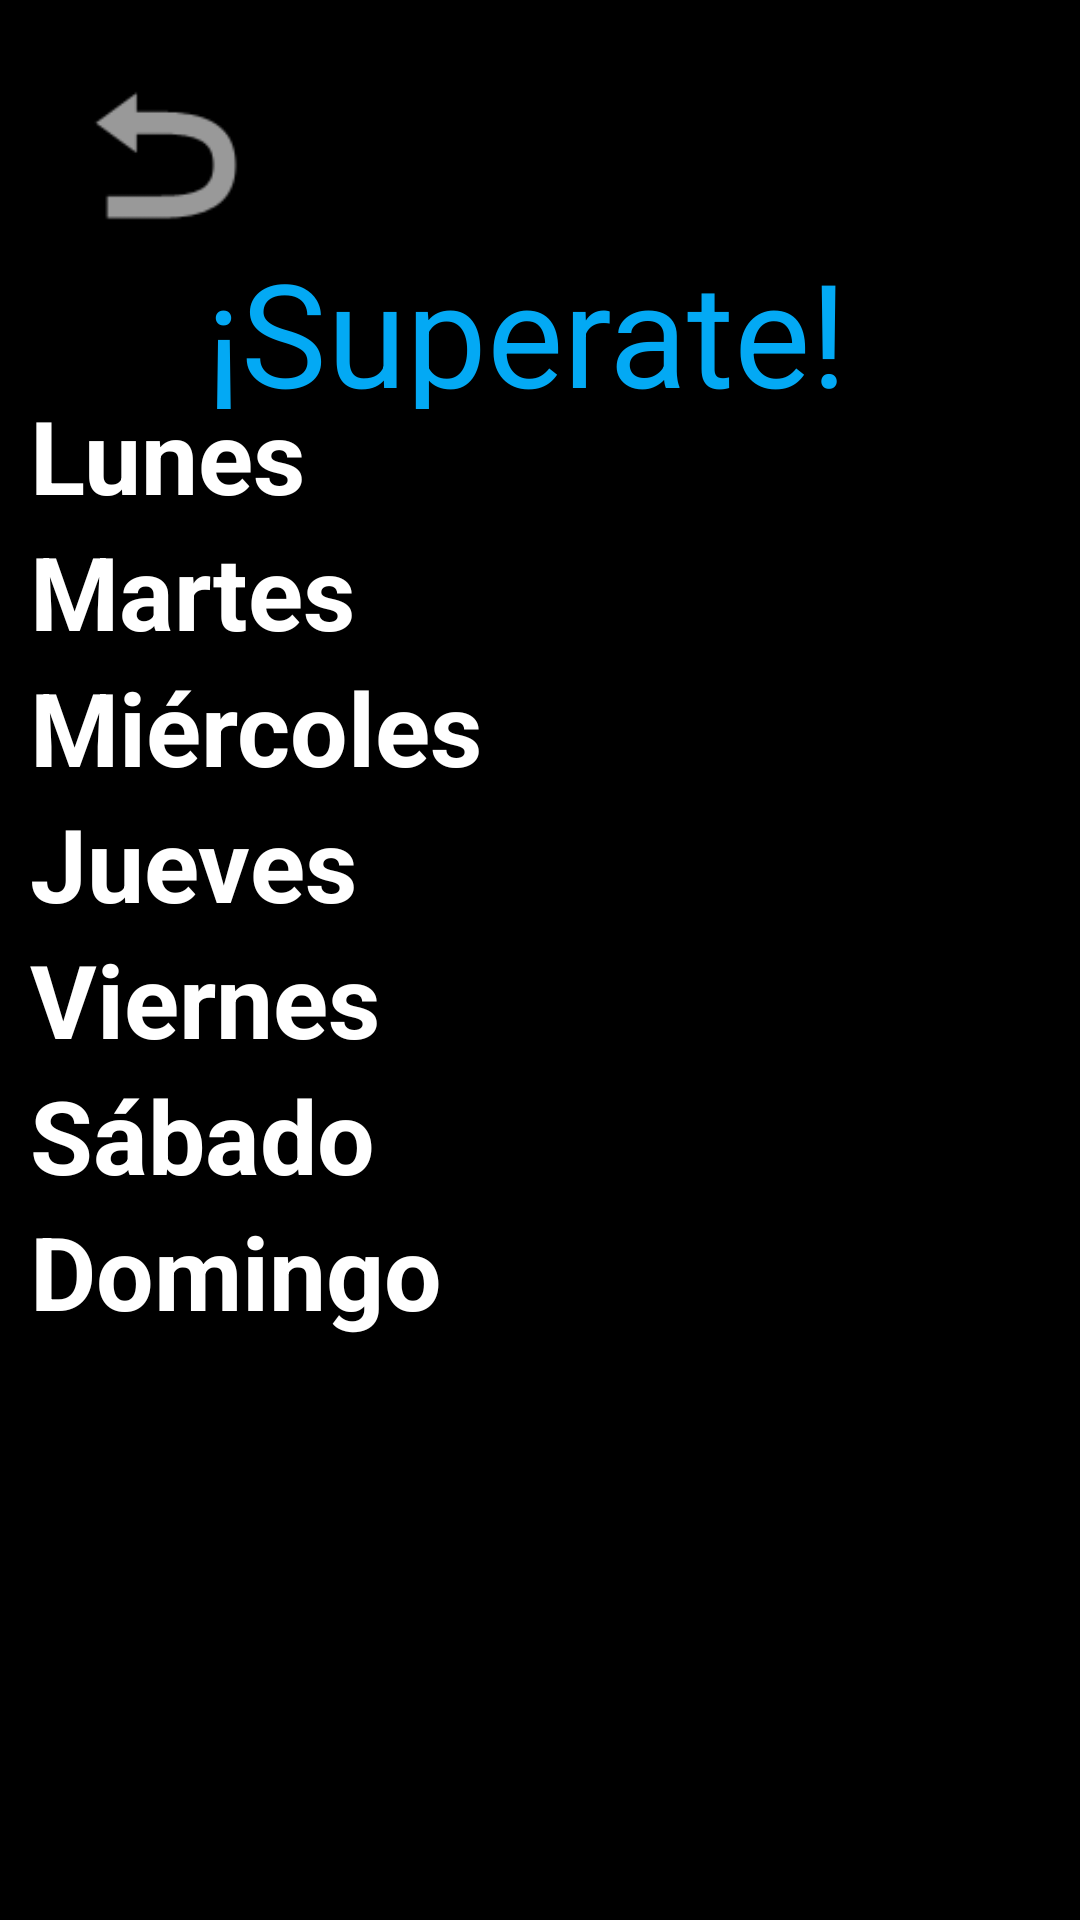

The Android layout XML behind this screen, and the referenced resources:
<!-- AndroidManifest.xml: application theme Theme.Control -->
<!-- res/layout/activity_ultima_semana.xml -->
<?xml version="1.0" encoding="utf-8"?>
<androidx.constraintlayout.widget.ConstraintLayout xmlns:android="http://schemas.android.com/apk/res/android"
    xmlns:app="http://schemas.android.com/apk/res-auto"
    android:layout_width="match_parent"
    android:layout_height="match_parent"
    android:background="@color/black">

    <TableLayout
        android:id="@+id/table_historial"
        android:layout_width="342dp"
        android:layout_height="434dp"
        android:layout_marginStart="24dp"
        android:layout_marginEnd="24dp"
        app:layout_constraintBottom_toBottomOf="parent"
        app:layout_constraintEnd_toEndOf="parent"
        app:layout_constraintHorizontal_bias="0.476"
        app:layout_constraintStart_toStartOf="parent"
        app:layout_constraintTop_toTopOf="parent"
        app:layout_constraintVertical_bias="0.626">

        
        <TableRow>

            <TextView
                android:layout_width="174dp"
                android:layout_height="wrap_content"
                android:gravity="start"
                android:text="@string/lunes"
                android:textColor="@color/white"
                android:textSize="34sp"
                android:textStyle="bold" />

            <TextView
                android:id="@+id/lunes_tiempo"
                android:layout_width="wrap_content"
                android:layout_height="wrap_content"
                android:gravity="start"
                android:textColor="@color/white"
                android:textSize="34sp" />
        </TableRow>

        
        <TableRow>

            <TextView
                android:layout_width="wrap_content"
                android:layout_height="wrap_content"
                android:gravity="start"
                android:text="@string/martes"
                android:textColor="@color/white"
                android:textSize="34sp"
                android:textStyle="bold" />

            <TextView
                android:id="@+id/martes_tiempo"
                android:layout_width="wrap_content"
                android:layout_height="wrap_content"
                android:gravity="start"
                android:textColor="@color/white"
                android:textSize="34sp" />
        </TableRow>

        
        <TableRow>

            <TextView
                android:layout_width="wrap_content"
                android:layout_height="wrap_content"
                android:gravity="start"
                android:text="@string/miercoles"
                android:textColor="@color/white"
                android:textSize="34sp"
                android:textStyle="bold" />

            <TextView
                android:id="@+id/miercoles_tiempo"
                android:layout_width="wrap_content"
                android:layout_height="wrap_content"
                android:gravity="start"
                android:textColor="@color/white"
                android:textSize="34sp" />
        </TableRow>

        
        <TableRow>

            <TextView
                android:layout_width="wrap_content"
                android:layout_height="wrap_content"
                android:gravity="start"
                android:text="@string/jueves"
                android:textColor="@color/white"
                android:textSize="34sp"
                android:textStyle="bold" />

            <TextView
                android:id="@+id/jueves_tiempo"
                android:layout_width="wrap_content"
                android:layout_height="wrap_content"
                android:gravity="start"
                android:textColor="@color/white"
                android:textSize="34sp" />
        </TableRow>

        
        <TableRow>

            <TextView
                android:layout_width="wrap_content"
                android:layout_height="wrap_content"
                android:gravity="start"
                android:text="@string/viernes"
                android:textColor="@color/white"
                android:textSize="34sp"
                android:textStyle="bold" />

            <TextView
                android:id="@+id/viernes_tiempo"
                android:layout_width="wrap_content"
                android:layout_height="wrap_content"
                android:gravity="start"
                android:textColor="@color/white"
                android:textSize="34sp" />
        </TableRow>

        
        <TableRow>

            <TextView
                android:layout_width="wrap_content"
                android:layout_height="wrap_content"
                android:gravity="start"
                android:text="@string/sabado"
                android:textColor="@color/white"
                android:textSize="34sp"
                android:textStyle="bold" />

            <TextView
                android:id="@+id/sabado_tiempo"
                android:layout_width="wrap_content"
                android:layout_height="wrap_content"
                android:gravity="start"
                android:textColor="@color/white"
                android:textSize="34sp" />
        </TableRow>

        
        <TableRow>

            <TextView
                android:layout_width="wrap_content"
                android:layout_height="wrap_content"
                android:gravity="start"
                android:text="@string/domingo"
                android:textColor="@color/white"
                android:textSize="34sp"
                android:textStyle="bold" />

            <TextView
                android:id="@+id/domingo_tiempo"
                android:layout_width="wrap_content"
                android:layout_height="wrap_content"
                android:gravity="start"
                android:textColor="@color/white"
                android:textSize="34sp" />
        </TableRow>

    </TableLayout>

    <ImageView
        android:id="@+id/imageView9"
        android:layout_width="77dp"
        android:layout_height="71dp"
        android:layout_marginStart="16dp"
        android:layout_marginTop="16dp"
        android:clickable="true"
        android:onClick="volver"
        app:layout_constraintStart_toStartOf="parent"
        app:layout_constraintTop_toTopOf="parent"
        app:srcCompat="@android:drawable/ic_menu_revert" />

    <TextView
        android:id="@+id/textView5"
        android:layout_width="223dp"
        android:layout_height="58dp"
        android:layout_marginTop="84dp"
        android:text="@string/superar"
        android:textColor="@color/light_blue"
        android:textSize="48sp"
        app:layout_constraintBottom_toTopOf="@+id/table_historial"
        app:layout_constraintEnd_toEndOf="parent"
        app:layout_constraintStart_toStartOf="parent"
        app:layout_constraintTop_toTopOf="parent"
        app:layout_constraintVertical_bias="0.454" />

</androidx.constraintlayout.widget.ConstraintLayout>
<!-- resources referenced by this layout -->
<resources>
  <color name="black">#FF000000</color>
  <color name="light_blue">#03A9F4</color>
  <color name="white">#FFFFFFFF</color>
  <string name="domingo">Domingo</string>
  <string name="jueves">Jueves</string>
  <string name="lunes">Lunes</string>
  <string name="martes">Martes</string>
  <string name="miercoles">Miércoles</string>
  <string name="sabado">Sábado</string>
  <string name="superar">¡Superate!</string>
  <string name="viernes">Viernes</string>
  <style name="Theme.Control" parent="Base.Theme.Control" />
  <style name="Base.Theme.Control" parent="Theme.Material3.Light.NoActionBar">
          
          <item name="colorPrimary">@color/light_blue</item>
          <item name="colorAccent">@color/deep_purple</item>
          <item name="colorSecondary">@color/white</item>
      </style>
  <color name="deep_purple">#7C4DFF</color>
</resources>
